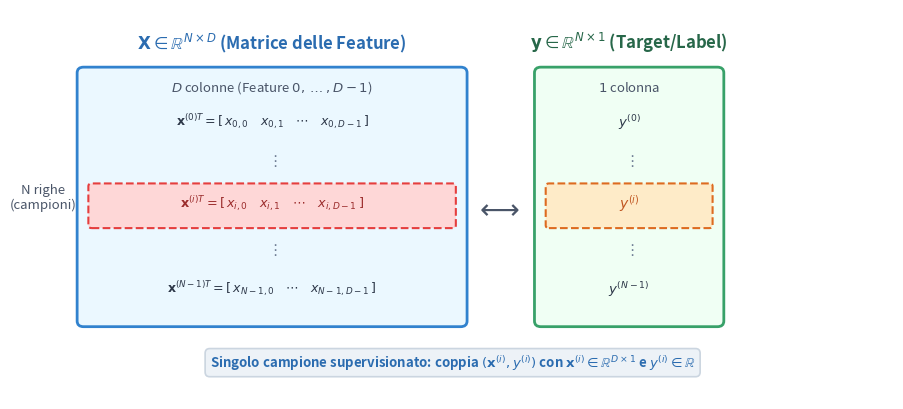

The matplotlib source for this figure: (Note: this script raises an exception after producing the figure.)
import matplotlib.pyplot as plt
import matplotlib.patches as patches

fig, ax = plt.subplots(figsize=(9.2, 4.2), dpi=300)
ax.set_xlim(0, 11)
ax.set_ylim(0, 5.5)
ax.axis('off')

# Colors
c_matrix = '#EBF8FF'
c_matrix_border = '#3182CE'
c_sample_hl = '#FED7D7'
c_sample_border = '#E53E3E'
c_target = '#F0FFF4'
c_target_border = '#38A169'
c_target_hl = '#FEEBC8'
c_target_hl_border = '#DD6B20'

# Draw X matrix (N x D)
rect_x = patches.FancyBboxPatch((0.9, 1.1), 4.7, 3.5, boxstyle='round,pad=0.08',
                                facecolor=c_matrix, edgecolor=c_matrix_border, linewidth=2)
ax.add_patch(rect_x)

# Highlight row i (sample i)
rect_row_i = patches.FancyBboxPatch((1.0, 2.45), 4.5, 0.55, boxstyle='round,pad=0.04',
                                    facecolor=c_sample_hl, edgecolor=c_sample_border, linewidth=1.5, linestyle='--')
ax.add_patch(rect_row_i)

# Labels on X
ax.text(3.25, 4.95, r'$\mathbf{X} \in \mathbb{R}^{N \times D}$ (Matrice delle Feature)', fontsize=12, weight='bold', ha='center', color='#2B6CB0')
ax.text(3.25, 4.35, r'$D$ colonne (Feature $0, \dots, D-1$)', fontsize=9.5, ha='center', style='italic', color='#4A5568')
ax.text(0.4, 2.85, 'N righe\n(campioni)', fontsize=9.5, ha='center', va='center', style='italic', color='#4A5568')

# Content inside X
ax.text(3.25, 3.85, r'$\mathbf{x}^{(0)T} = [\, x_{0,0} \quad x_{0,1} \quad \cdots \quad x_{0,D-1} \,]$', fontsize=9, ha='center', color='#2D3748')
ax.text(3.25, 3.3, r'$\vdots$', fontsize=11, ha='center', color='#718096')
ax.text(3.25, 2.7, r'$\mathbf{x}^{(i)T} = [\, x_{i,0} \quad x_{i,1} \quad \cdots \quad x_{i,D-1} \,]$', fontsize=9.2, weight='bold', ha='center', color='#9B2C2C')
ax.text(3.25, 2.05, r'$\vdots$', fontsize=11, ha='center', color='#718096')
ax.text(3.25, 1.5, r'$\mathbf{x}^{(N-1)T} = [\, x_{N-1,0} \quad \cdots \quad x_{N-1,D-1} \,]$', fontsize=9, ha='center', color='#2D3748')

# Pairing symbol
ax.text(6.05, 2.7, r'$\longleftrightarrow$', fontsize=20, ha='center', va='center', color='#4A5568')

# Draw y target vector (N x 1)
rect_y = patches.FancyBboxPatch((6.6, 1.1), 2.2, 3.5, boxstyle='round,pad=0.08',
                                facecolor=c_target, edgecolor=c_target_border, linewidth=2)
ax.add_patch(rect_y)

# Highlight element i in y
rect_y_i = patches.FancyBboxPatch((6.7, 2.45), 2.0, 0.55, boxstyle='round,pad=0.04',
                                  facecolor=c_target_hl, edgecolor=c_target_hl_border, linewidth=1.5, linestyle='--')
ax.add_patch(rect_y_i)

# Labels on y
ax.text(7.7, 4.95, r'$\mathbf{y} \in \mathbb{R}^{N \times 1}$ (Target/Label)', fontsize=12, weight='bold', ha='center', color='#276749')
ax.text(7.7, 4.35, r'$1$ colonna', fontsize=9.5, ha='center', style='italic', color='#4A5568')

# Content inside y
ax.text(7.7, 3.85, r'$y^{(0)}$', fontsize=9.5, ha='center', color='#2D3748')
ax.text(7.7, 3.3, r'$\vdots$', fontsize=11, ha='center', color='#718096')
ax.text(7.7, 2.7, r'$y^{(i)}$', fontsize=10, weight='bold', ha='center', color='#C05621')
ax.text(7.7, 2.05, r'$\vdots$', fontsize=11, ha='center', color='#718096')
ax.text(7.7, 1.5, r'$y^{(N-1)}$', fontsize=9.5, ha='center', color='#2D3748')

# Bottom annotation
ax.text(5.5, 0.45, r'Singolo campione supervisionato: coppia $(\mathbf{x}^{(i)}, y^{(i)})$ con $\mathbf{x}^{(i)} \in \mathbb{R}^{D \times 1}$ e $y^{(i)} \in \mathbb{R}$',
        fontsize=9.5, weight='bold', ha='center', color='#2B6CB0',
        bbox=dict(boxstyle='round,pad=0.35', facecolor='#EDF2F7', edgecolor='#CBD5E0', lw=1.2))

plt.tight_layout()
plt.savefig('Anno 1/Machine Learning/immagini/fig_ex_0_struttura_dataset_matrice.png', dpi=300, bbox_inches='tight', facecolor='white')
print('OK')
